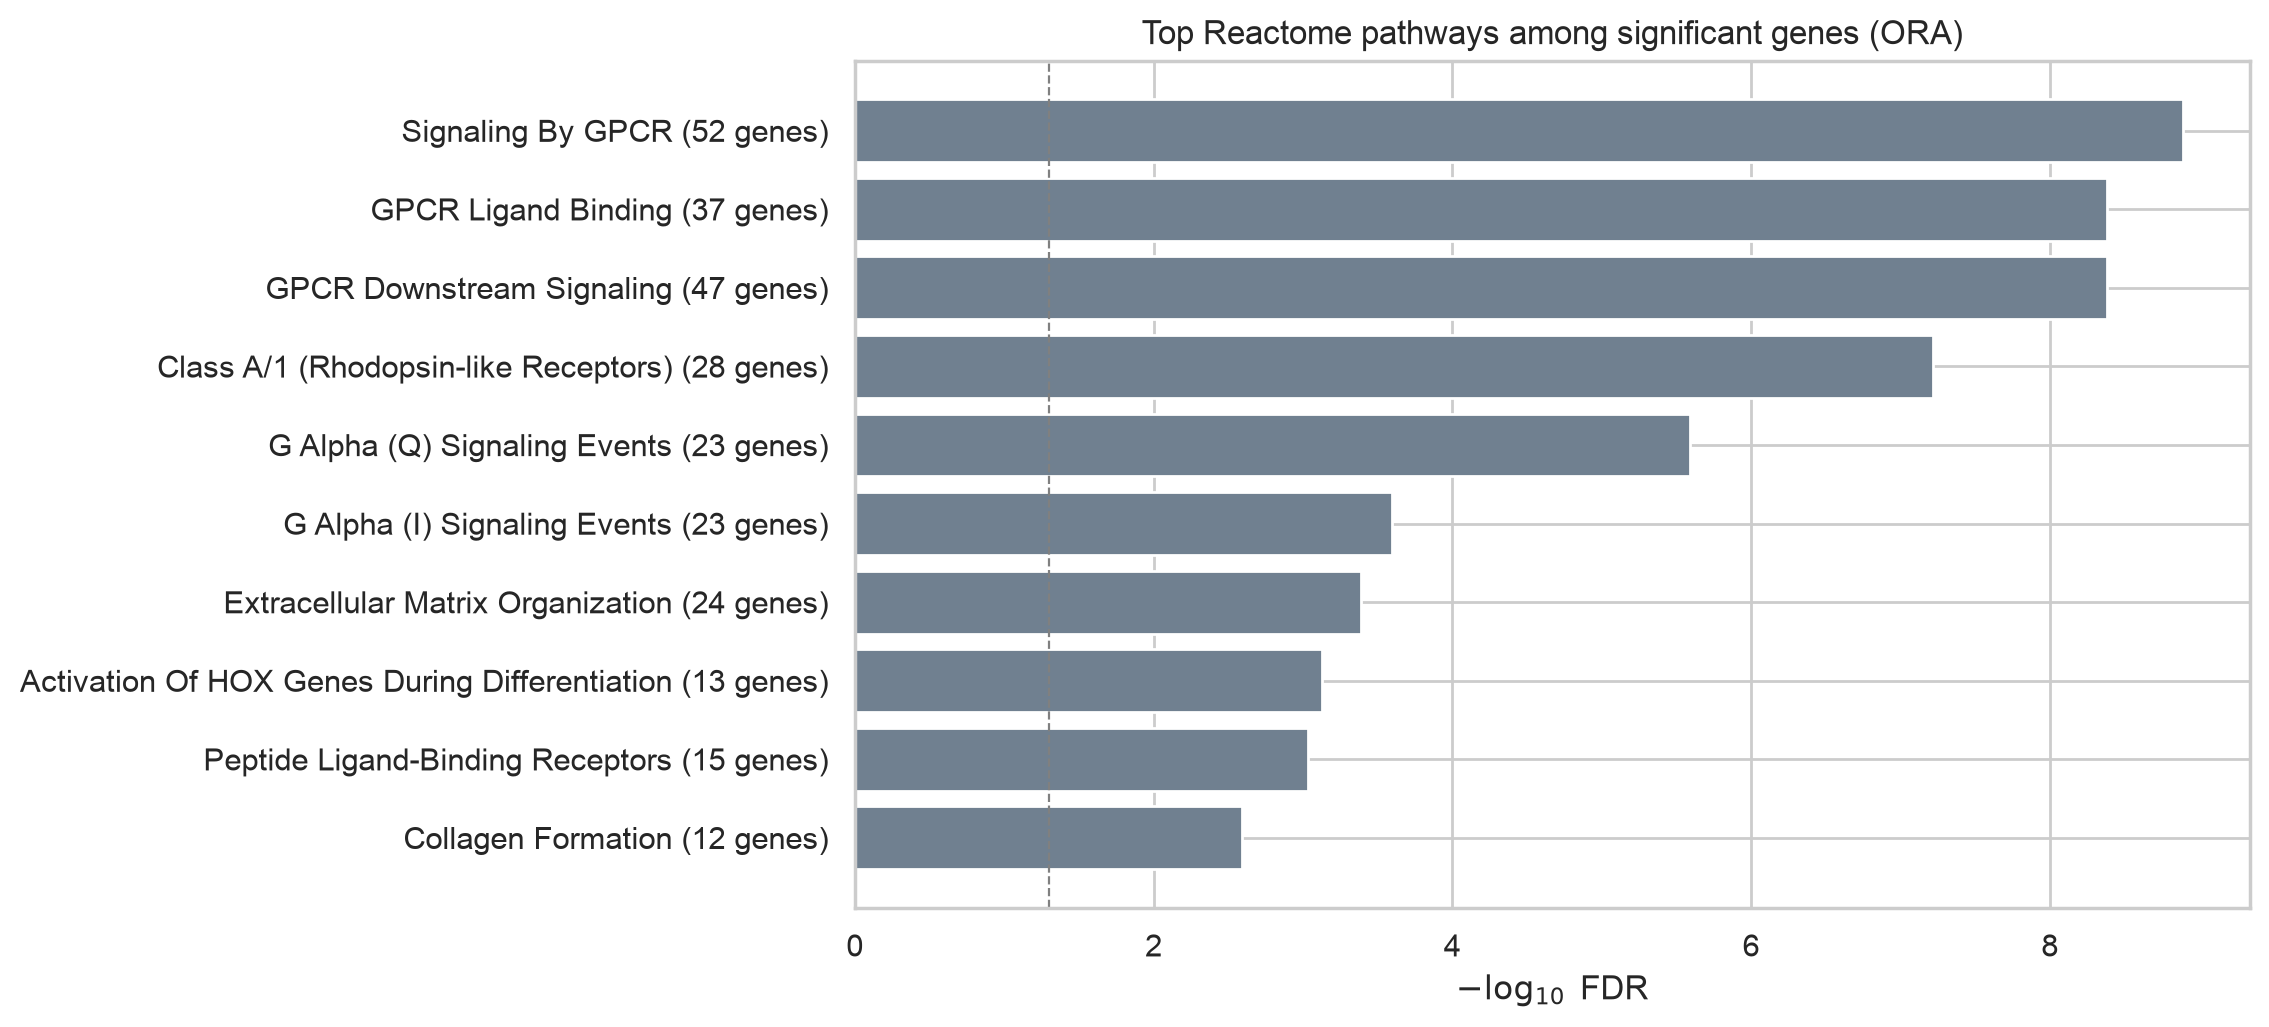

Data behind this chart, as committed beside it:
Term	significant_genes_in_term	background_genes_in_term	fold_enrichment	p_value	fdr	genes
Signaling By GPCR R-HSA-372790	52	521	3.087	7.035415381451569e-13	1.2755208086571695e-09	ABHD6;ADCY4;ADM2;ADRB1;ADRB2;BDKRB1;BDKR…
GPCR Ligand Binding R-HSA-500792	37	307	3.728	6.718483736419533e-12	4.14628503708627e-09	ADM2;ADRB1;ADRB2;BDKRB1;BDKRB2;CCKAR;CCK…
GPCR Downstream Signaling R-HSA-388396	47	467	3.113	6.860923944433982e-12	4.14628503708627e-09	ABHD6;ADCY4;ADM2;ADRB1;ADRB2;BDKRB1;BDKR…
Class A/1 (Rhodopsin-like Receptors) R-H…	28	205	4.225	1.3393108705632183e-10	6.070426520827787e-08	ADRB1;ADRB2;BDKRB1;BDKRB2;CCKAR;CCKBR;CH…
G Alpha (Q) Signaling Events R-HSA-41647…	23	170	4.185	7.119892555566896e-09	2.5816730406485564e-06	ABHD6;BDKRB1;BDKRB2;CCKAR;CCKBR;CHRM1;CY…
G Alpha (I) Signaling Events R-HSA-41859…	23	220	3.234	8.431203281490239e-07	0.0002548	ADCY4;BDKRB1;BDKRB2;CHRM2;CX3CL1;CXCL1;C…
Extracellular Matrix Organization R-HSA-…	24	245	3.03	1.5821461215653769e-06	0.0004098	ADAMTS2;ADAMTS5;CAPN6;COL15A1;COL19A1;CO…
Activation Of HOX Genes During Different…	13	85	4.731	3.3108418836540273e-06	0.0007503	EGR2;H2AC19;HOXA1;HOXA2;HOXA3;HOXA4;HOXB…
Peptide Ligand-Binding Receptors R-HSA-3…	15	115	4.035	4.6131854320214e-06	0.0009293	BDKRB1;BDKRB2;CCKAR;CCKBR;CX3CL1;CXCL1;C…
Collagen Formation R-HSA-1474290	12	83	4.472	1.419713776124813e-05	0.002574	ADAMTS2;COL15A1;COL19A1;COL1A2;COL22A1;C…
Collagen Biosynthesis And Modifying Enzy…	10	64	4.833	3.685686065426613e-05	0.006075	ADAMTS2;COL15A1;COL19A1;COL1A2;COL22A1;C…
Collagen Chain Trimerization R-HSA-89482…	8	41	6.036	4.2775514715074656e-05	0.006463	COL15A1;COL19A1;COL1A2;COL22A1;COL4A5;CO…
Amine Ligand-Binding Receptors R-HSA-375…	7	33	6.562	7.372008861133724e-05	0.01028	ADRB1;ADRB2;CHRM1;CHRM2;DRD3;HTR1B;HTR1D
Assembly Of Collagen Fibrils And Other M…	8	51	4.852	0.0002144	0.02777	COL15A1;COL1A2;COL4A5;COL6A3;COL9A3;ITGA…
Presynaptic Nicotinic Acetylcholine Rece…	4	11	11.25	0.0002984	0.03606	CHRNA4;CHRNA5;CHRNB4;CHRND
Neurotransmitter Receptors And Postsynap…	15	168	2.762	0.0003821	0.04329	ADCY4;CACNG8;CHRNA4;CHRNA5;CHRNB4;CHRND;…
G Alpha (S) Signaling Events R-HSA-41855…	12	117	3.173	0.0004135	0.0441	ADCY4;ADM2;ADRB1;ADRB2;CRHR2;CYSLTR2;PDE…
Acetylcholine Binding And Downstream Eve…	4	13	9.518	0.0006139	0.05971	CHRNA4;CHRNA5;CHRNB4;CHRND
Highly Sodium Permeable Postsynaptic Ace…	3	6	15.47	0.0006258	0.05971	CHRNA4;CHRNB4;CHRND
Cytosolic tRNA Aminoacylation R-HSA-3797…	5	24	6.445	0.0008889	0.08058	CARS1;GARS1;IARS1;SARS1;TARS1
Response Of EIF2AK1 (HRI) To Heme Defici…	4	15	8.249	0.001113	0.09609	ASNS;CEBPG;CHAC1;DDIT3
Transmission Across Chemical Synapses R-…	17	230	2.286	0.001393	0.1148	ADCY4;CACNG8;CHRNA4;CHRNA5;CHRNB4;CHRND;…
Regulation Of Gene Expression In Early P…	3	8	11.6	0.001669	0.1232	FGF10;HNF1B;ONECUT3
Degradation Of Extracellular Matrix R-HS…	9	85	3.275	0.001696	0.1232	ADAMTS5;CAPN6;COL15A1;COL19A1;COL9A3;HTR…
GABA Receptor Activation R-HSA-977443	7	54	4.01	0.001698	0.1232	ADCY4;GABBR2;GABRA1;GABRA4;GABRB2;GABRR1…
Unfolded Protein Response (UPR) R-HSA-38…	9	86	3.237	0.001841	0.1284	ASNS;CEBPG;DDIT3;DNAJB11;EXTL1;HERPUD1;H…
Non-integrin membrane-ECM Interactions R…	6	41	4.527	0.001919	0.1288	ITGA2;ITGA6;LAMA4;LAMC3;PDGFB;PRKCA
Amino Acid Transport Across Plasma Membr…	5	29	5.333	0.002173	0.1407	SLC1A4;SLC1A5;SLC7A1;SLC7A3;SLC7A5
Highly Calcium Permeable Nicotinic Acety…	3	9	10.31	0.002444	0.1528	CHRNA4;CHRNA5;CHRNB4
PERK Regulates Gene Expression R-HSA-381…	5	31	4.989	0.002948	0.1782	ASNS;CEBPG;DDIT3;HERPUD1;HSPA5
Class B/2 (Secretin Family Receptors) R-…	8	77	3.214	0.003398	0.1941	ADM2;CD55;CRHR2;CYSLTR2;DHH;FZD8;PTCH1;R…
SLC-mediated Transmembrane Transport R-H…	15	209	2.22	0.003426	0.1941	EMB;LCN9;SLC17A8;SLC1A4;SLC1A5;SLC22A3;S…
Neuronal System R-HSA-112316	22	363	1.875	0.003829	0.2104	ADCY4;CACNG8;CHRNA4;CHRNA5;CHRNB4;CHRND;…
Eicosanoid Ligand-Binding Receptors R-HS…	3	11	8.437	0.004573	0.2369	CYSLTR2;GPR17;PTGFR
Highly Calcium Permeable Postsynaptic Ni…	3	11	8.437	0.004573	0.2369	CHRNA4;CHRNA5;CHRNB4
Laminin Interactions R-HSA-3000157	4	22	5.624	0.004984	0.251	ITGA2;ITGA6;LAMA4;LAMC3
Peptide Hormone Metabolism R-HSA-2980736	7	66	3.281	0.005355	0.2624	ANPEP;CRHR2;CTSZ;ERO1B;IGF1;INHBE;PAX6
Developmental Biology R-HSA-1266738	41	837	1.515	0.005794	0.2718	CACNG8;CFC1;CNTN2;COL4A5;COL6A3;COL9A3;C…
Abacavir Transmembrane Transport R-HSA-2…	2	4	15.47	0.005997	0.2718	ABCB1;SLC22A3
Leukotriene Receptors R-HSA-391906	2	4	15.47	0.005997	0.2718	CYSLTR2;GPR17
ATF4 Activates Genes In Response To Endo…	4	26	4.759	0.009198	0.3911	ASNS;CEBPG;DDIT3;HERPUD1
MET Promotes Cell Motility R-HSA-8875878	4	26	4.759	0.009198	0.3911	ITGA2;LAMA4;LAMC3;TNS3
Transport Of Inorganic Cations/Anions An…	8	91	2.719	0.009277	0.3911	SLC17A8;SLC1A4;SLC1A5;SLC4A4;SLC7A1;SLC7…
Muscarinic Acetylcholine Receptors R-HSA…	2	5	12.37	0.009781	0.403	CHRM1;CHRM2
Effects Of PIP2 Hydrolysis R-HSA-114508	4	27	4.583	0.01053	0.4241	ABHD6;DGKB;DGKG;RASGRP1
tRNA Aminoacylation R-HSA-379724	5	42	3.683	0.01103	0.4349	CARS1;GARS1;IARS1;SARS1;TARS1
cGMP Effects R-HSA-418457	3	15	6.187	0.01145	0.4418	PDE10A;PDE11A;PDE1A
ADORA2B Mediated Anti-Inflammatory Cytok…	8	95	2.605	0.01187	0.4483	ADCY4;ADM2;ADRB1;ADRB2;CRHR2;CYSLTR2;PRK…
Collagen Degradation R-HSA-1442490	4	29	4.267	0.01354	0.4892	COL15A1;COL19A1;COL9A3;MMP19
IL-6-type Cytokine Receptor Ligand Inter…	3	16	5.8	0.01376	0.4892	CNTFR;IL31RA;LIFR
Metabolism Of Folate And Pterines R-HSA-…	3	16	5.8	0.01376	0.4892	ALDH1L2;MTHFD2;SHMT2
Biosynthesis Of EPA-derived SPMs R-HSA-9…	2	6	10.31	0.01436	0.4912	ALOX5;PTGS2
HDL Assembly R-HSA-8963896	2	6	10.31	0.01436	0.4912	ABCA1;PRKCA
HS-GAG Biosynthesis R-HSA-2022928	4	30	4.125	0.01523	0.5114	GPC6;HS3ST5;HS3ST6;NDST3
MET Activates PTK2 Signaling R-HSA-88740…	3	17	5.459	0.01632	0.5378	ITGA2;LAMA4;LAMC3
IRE1alpha Activates Chaperones R-HSA-381…	5	48	3.222	0.01898	0.594	DNAJB11;EXTL1;HSPA5;HYOU1;SYVN1
CaM Pathway R-HSA-111997	4	32	3.867	0.019	0.594	ADCY4;PDE1A;PDE1C;PRKCA
Complement Cascade R-HSA-166658	4	32	3.867	0.019	0.594	C4B;CD55;CFI;COLEC10
Anchoring Fibril Formation R-HSA-2214320	2	7	8.838	0.01967	0.6046	LAMA4;TLL2
Regulation Of Beta-Cell Development R-HS…	4	33	3.75	0.02109	0.6371	FGF10;HNF1B;ONECUT3;PAX6
... 1,753 more rows
